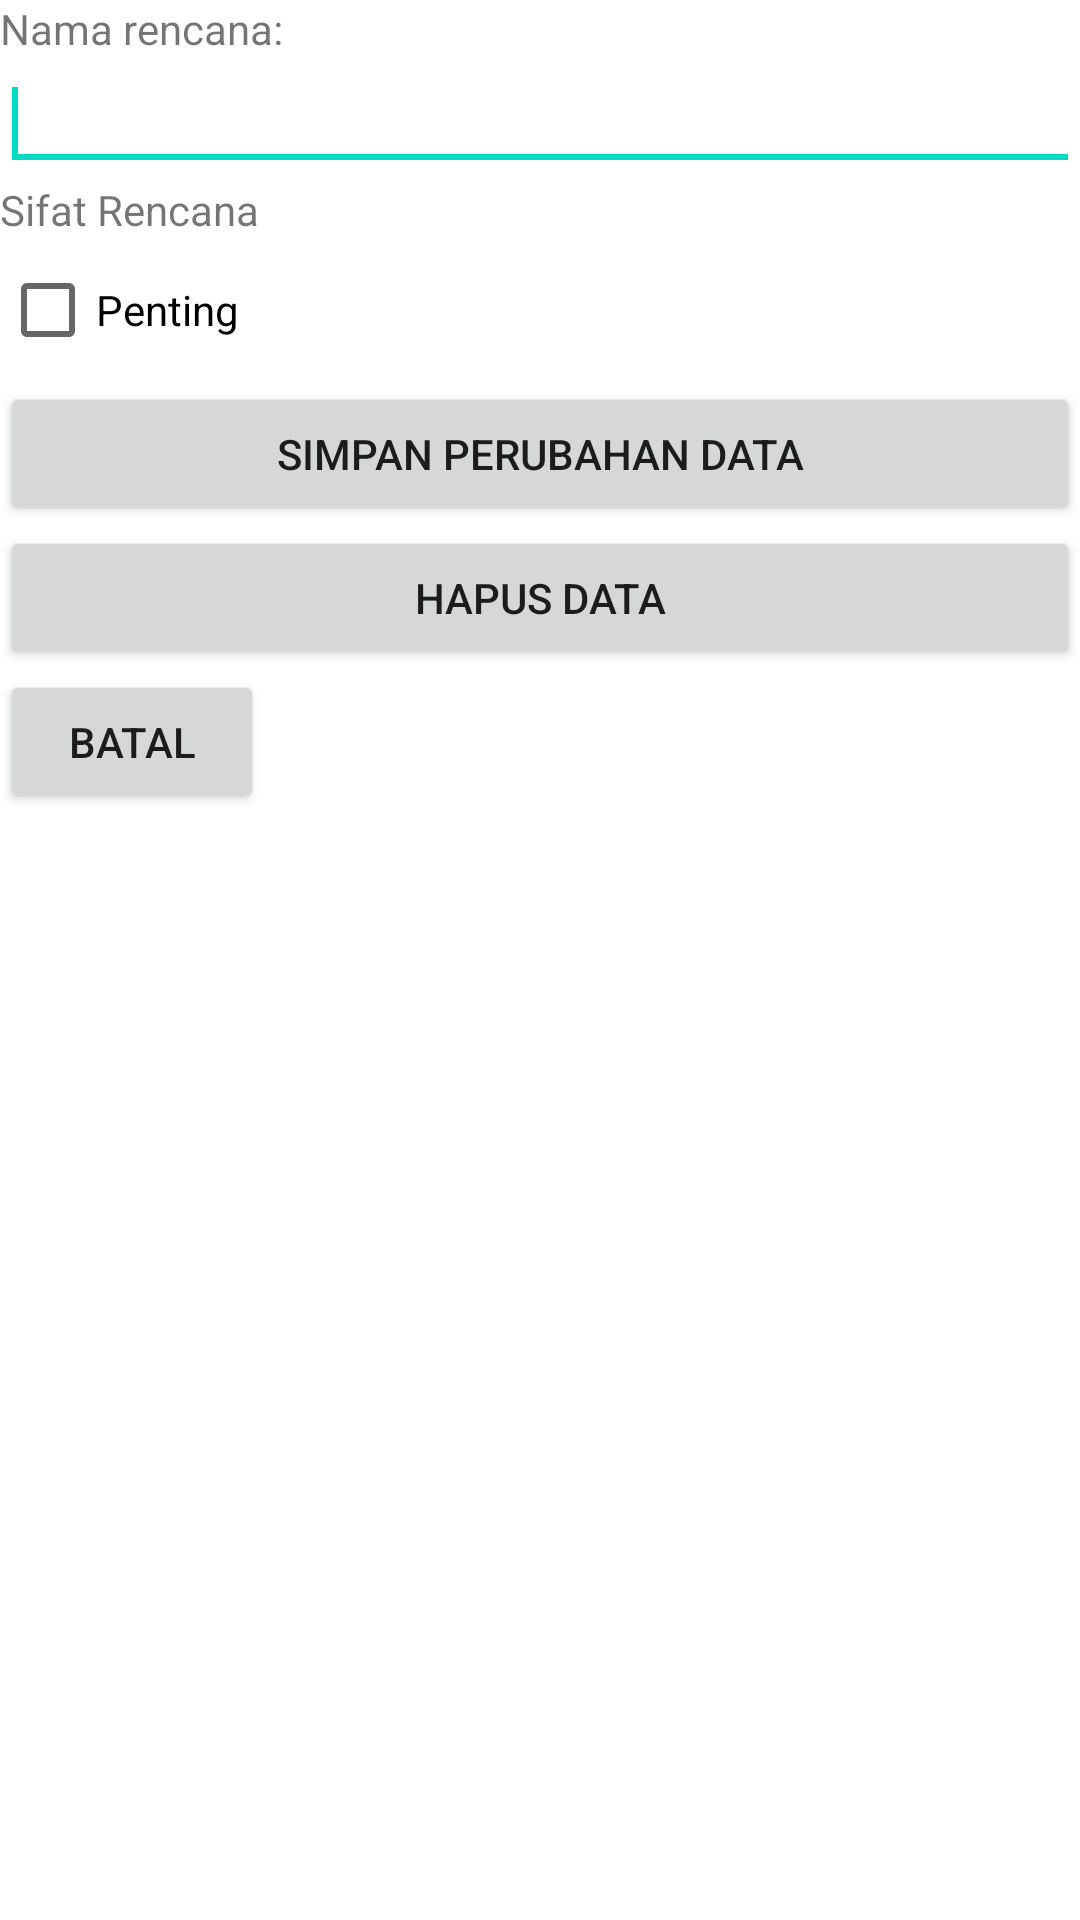

Here is an Android app screen rendered from its layout file. Give the layout XML and the strings, colors and styles it references.
<!-- AndroidManifest.xml: application theme Theme.BetaTestApplication -->
<!-- res/layout/hapusubah.xml -->
<?xml version="1.0" encoding="utf-8"?>
<androidx.constraintlayout.widget.ConstraintLayout xmlns:android="http://schemas.android.com/apk/res/android"
    xmlns:tools="http://schemas.android.com/tools"
    android:layout_width="match_parent"
    xmlns:app="http://schemas.android.com/apk/res-auto"
    android:layout_weight="match_parent"
    android:layout_height="match_parent"
    android:orientation="vertical">

    <TextView
        android:id="@+id/textViewNamaRencana2"
        android:layout_width="match_parent"
        android:layout_height="wrap_content"
        app:layout_constraintStart_toStartOf="parent"
        app:layout_constraintTop_toTopOf="parent"
        android:text="Nama rencana:" />

    <EditText
        android:id="@+id/editTextRencana2"
        android:layout_width="match_parent"
        android:layout_height="wrap_content"
        app:layout_constraintStart_toStartOf="parent"
        app:layout_constraintTop_toBottomOf="@+id/textViewNamaRencana2"
        android:ems="10">

        <requestFocus/>
    </EditText>

    <TextView
        android:id="@+id/textViewSifatRencana2"
        android:layout_width="match_parent"
        android:layout_height="wrap_content"
        app:layout_constraintTop_toBottomOf="@+id/editTextRencana2"
        app:layout_constraintStart_toStartOf="parent"
        android:text="Sifat Rencana" />

    <CheckBox
        android:id="@+id/checkBoxSifatRencana2"
        android:layout_width="wrap_content"
        android:layout_height="wrap_content"
        app:layout_constraintStart_toStartOf="parent"
        app:layout_constraintTop_toBottomOf="@+id/textViewSifatRencana2"
        android:text="Penting" />

    <Button
        android:id="@+id/buttonSimpanPerubahan"
        android:layout_width="match_parent"
        android:layout_height="wrap_content"
        app:layout_constraintStart_toStartOf="parent"
        app:layout_constraintTop_toBottomOf="@+id/checkBoxSifatRencana2"
        android:text="Simpan perubahan Data" />

    <Button
        android:id="@+id/buttonHapus"
        android:layout_width="match_parent"
        android:layout_height="wrap_content"
        app:layout_constraintStart_toStartOf="parent"
        app:layout_constraintTop_toBottomOf="@+id/buttonSimpanPerubahan"
        android:text="Hapus Data" />

    <Button
        android:id="@+id/buttonBatal2"
        android:layout_width="wrap_content"
        android:layout_height="wrap_content"
        app:layout_constraintTop_toBottomOf="@+id/buttonHapus"
        app:layout_constraintStart_toStartOf="parent"
        android:text="Batal" />


</androidx.constraintlayout.widget.ConstraintLayout>
<!-- resources referenced by this layout -->
<resources>
  <style name="Theme.BetaTestApplication" parent="Theme.MaterialComponents.DayNight.DarkActionBar">
          
          <item name="colorPrimary">@color/purple_500</item>
          <item name="colorPrimaryVariant">@color/purple_700</item>
          <item name="colorOnPrimary">@color/white</item>
          
          <item name="colorSecondary">@color/teal_200</item>
          <item name="colorSecondaryVariant">@color/teal_700</item>
          <item name="colorOnSecondary">@color/black</item>
          
          <item name="android:statusBarColor" tools:targetApi="l">?attr/colorPrimaryVariant</item>
          
      </style>
  <!-- not gathered from this repository: default colours our renderer supplied (Android Studio template values) -->
  <color name="purple_500">#FF6200EE</color>
  <color name="purple_700">#FF3700B3</color>
  <color name="teal_200">#FF03DAC5</color>
  <color name="teal_700">#FF018786</color>
  <color name="black">#FF000000</color>
  <color name="white">#FFFFFFFF</color>
</resources>
